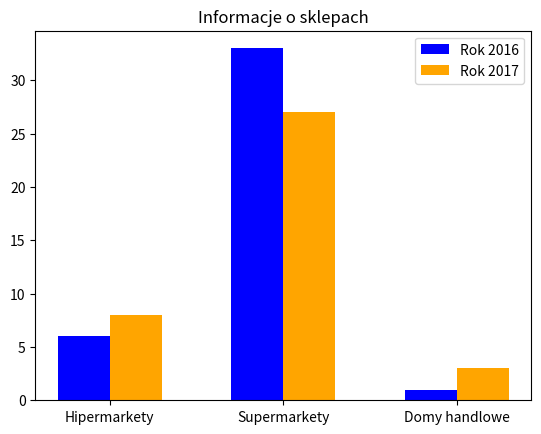

This chart was generated by the following Python code:
import pandas as pd
import matplotlib.pyplot as plt
import numpy as np

dane = [[6, 33, 1],
        [8, 27, 3]]
labels = ['Hipermarkety', 'Supermarkety', 'Domy handlowe']
x = np.arange(3)
plt.bar(x, dane[0], width=0.30, color='blue', label='Rok 2016')
plt.bar(x + 0.30, dane[1], width=0.30, color='orange', label='Rok 2017')
plt.xticks(x + 0.15, labels=labels)
plt.legend(loc='upper right')
plt.title('Informacje o sklepach')
plt.savefig('słupki.png', format='png')
plt.show()
